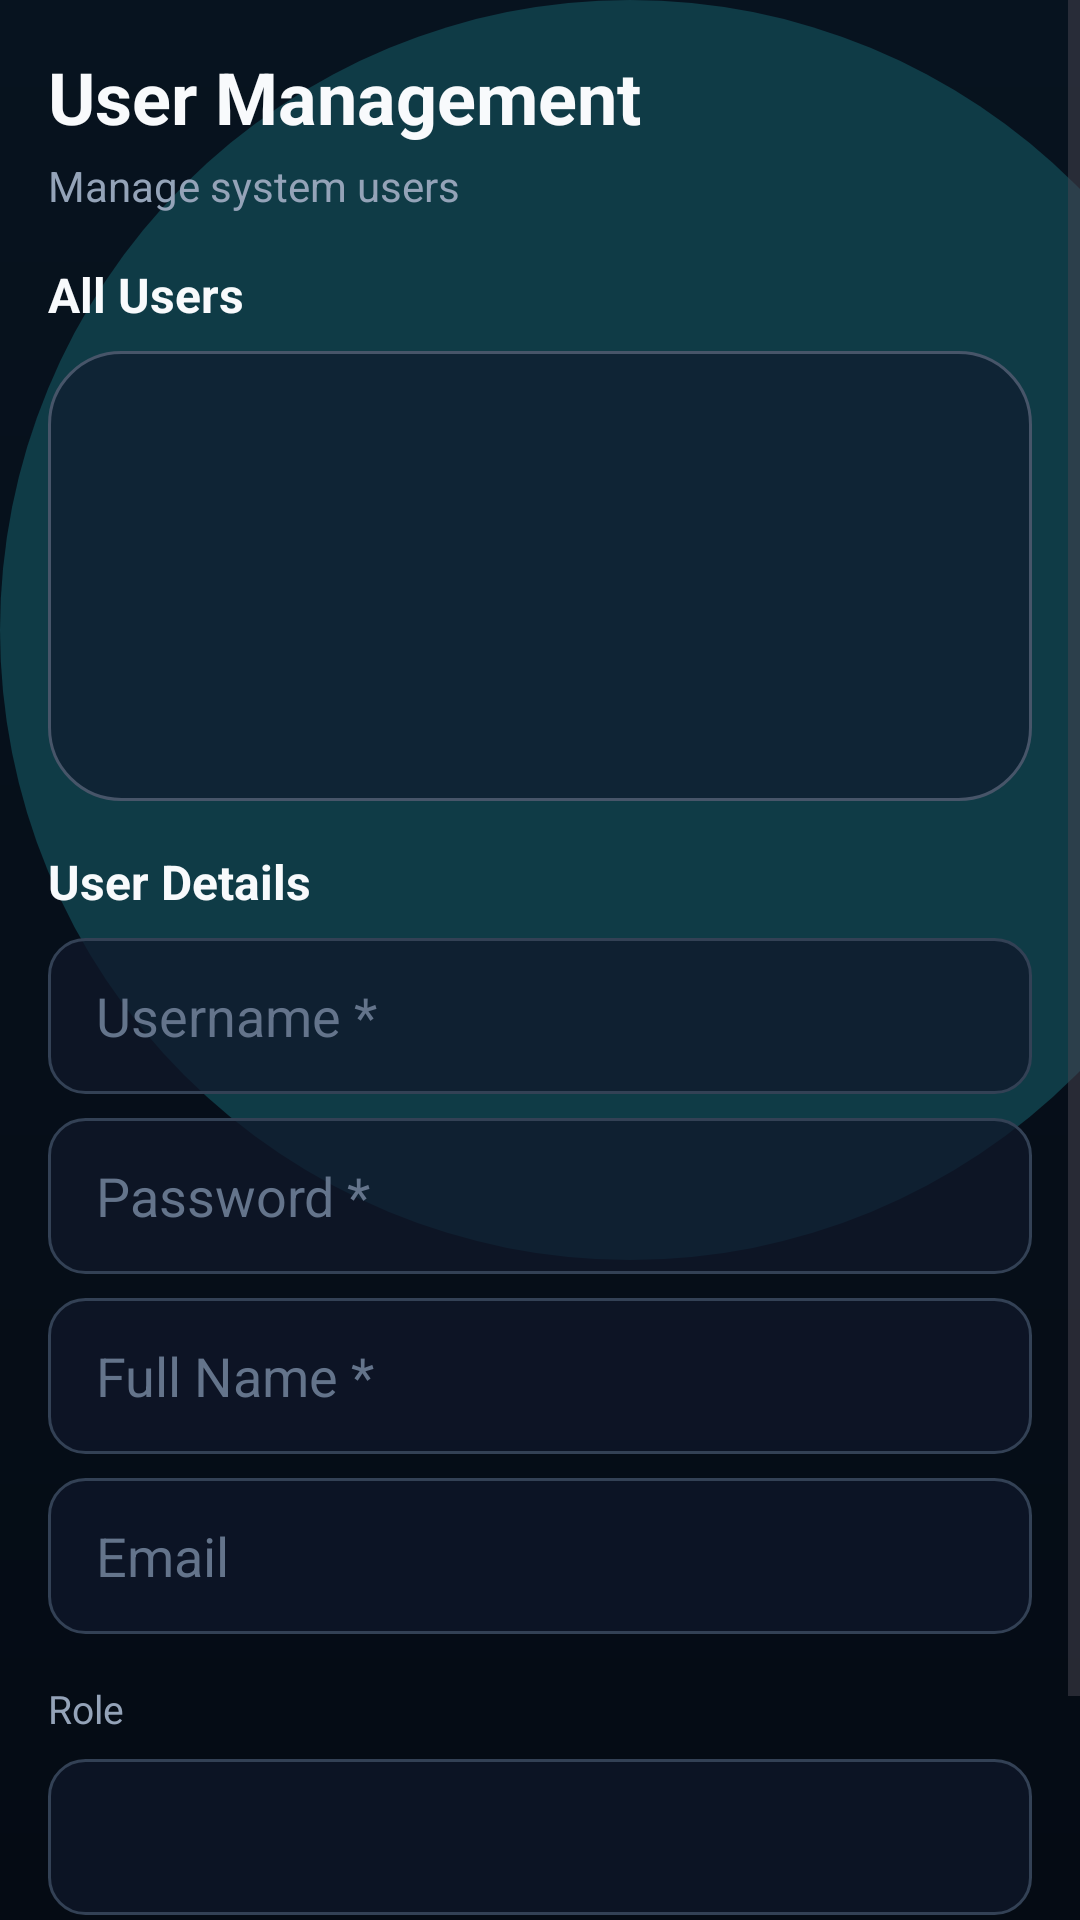

Reconstruct the res/layout file that produces this screen, plus the resources it refers to.
<!-- AndroidManifest.xml: application theme Theme.GroupAssigment -->
<!-- res/layout/activity_user_management.xml -->
<?xml version="1.0" encoding="utf-8"?>

<ScrollView xmlns:android="http://schemas.android.com/apk/res/android"
    android:layout_width="match_parent"
    android:layout_height="match_parent"
    android:background="@drawable/bg_auth_gradient"
    android:fillViewport="true">

    <LinearLayout
        android:layout_width="match_parent"
        android:layout_height="wrap_content"
        android:orientation="vertical"
        android:padding="16dp">

        <TextView
            android:id="@+id/tvTitle"
            android:layout_width="wrap_content"
            android:layout_height="wrap_content"
            android:text="User Management"
            android:textColor="@color/text_primary"
            android:textSize="24sp"
            android:textStyle="bold" />

        <TextView
            android:layout_width="wrap_content"
            android:layout_height="wrap_content"
            android:layout_marginTop="4dp"
            android:text="Manage system users"
            android:textColor="@color/text_secondary"
            android:textSize="14sp" />

        
        <TextView
            android:layout_width="wrap_content"
            android:layout_height="wrap_content"
            android:layout_marginTop="16dp"
            android:text="All Users"
            android:textColor="@color/text_primary"
            android:textSize="16sp"
            android:textStyle="bold" />

        <ListView
            android:id="@+id/lvUsers"
            android:layout_width="match_parent"
            android:layout_height="150dp"
            android:layout_marginTop="8dp"
            android:background="@drawable/bg_glass_card"
            android:padding="8dp" />

        
        <TextView
            android:layout_width="wrap_content"
            android:layout_height="wrap_content"
            android:layout_marginTop="16dp"
            android:text="User Details"
            android:textColor="@color/text_primary"
            android:textSize="16sp"
            android:textStyle="bold" />

        <EditText
            android:id="@+id/etUsername"
            android:layout_width="match_parent"
            android:layout_height="52dp"
            android:layout_marginTop="8dp"
            android:background="@drawable/bg_input_dark"
            android:hint="Username *"
            android:inputType="text"
            android:paddingLeft="16dp"
            android:paddingRight="16dp"
            android:textColor="@color/text_primary"
            android:textColorHint="@color/text_muted" />

        <EditText
            android:id="@+id/etPassword"
            android:layout_width="match_parent"
            android:layout_height="52dp"
            android:layout_marginTop="8dp"
            android:background="@drawable/bg_input_dark"
            android:hint="Password *"
            android:inputType="textPassword"
            android:paddingLeft="16dp"
            android:paddingRight="16dp"
            android:textColor="@color/text_primary"
            android:textColorHint="@color/text_muted" />

        <EditText
            android:id="@+id/etFullName"
            android:layout_width="match_parent"
            android:layout_height="52dp"
            android:layout_marginTop="8dp"
            android:background="@drawable/bg_input_dark"
            android:hint="Full Name *"
            android:inputType="textPersonName"
            android:paddingLeft="16dp"
            android:paddingRight="16dp"
            android:textColor="@color/text_primary"
            android:textColorHint="@color/text_muted" />

        <EditText
            android:id="@+id/etEmail"
            android:layout_width="match_parent"
            android:layout_height="52dp"
            android:layout_marginTop="8dp"
            android:background="@drawable/bg_input_dark"
            android:hint="Email"
            android:inputType="textEmailAddress"
            android:paddingLeft="16dp"
            android:paddingRight="16dp"
            android:textColor="@color/text_primary"
            android:textColorHint="@color/text_muted" />

        <TextView
            android:layout_width="wrap_content"
            android:layout_height="wrap_content"
            android:layout_marginTop="16dp"
            android:text="Role"
            android:textColor="@color/text_secondary"
            android:textSize="13sp" />

        <Spinner
            android:id="@+id/spRole"
            android:layout_width="match_parent"
            android:layout_height="52dp"
            android:layout_marginTop="8dp"
            android:background="@drawable/bg_input_dark"
            android:padding="12dp" />

        <LinearLayout
            android:layout_width="match_parent"
            android:layout_height="wrap_content"
            android:layout_marginTop="16dp"
            android:orientation="horizontal">

            <Button
                android:id="@+id/btnSave"
                android:layout_width="0dp"
                android:layout_height="54dp"
                android:layout_marginEnd="4dp"
                android:layout_weight="1"
                android:background="@drawable/bg_button_cyan"
                android:text="Create User"
                android:textAllCaps="false"
                android:textColor="@color/cyan_dark_text"
                android:textStyle="bold" />

            <Button
                android:id="@+id/btnClear"
                android:layout_width="0dp"
                android:layout_height="54dp"
                android:layout_marginStart="4dp"
                android:layout_weight="1"
                android:background="@drawable/bg_button_secondary"
                android:text="Clear"
                android:textAllCaps="false"
                android:textColor="@color/text_primary"
                android:textStyle="bold" />
        </LinearLayout>

        <Button
            android:id="@+id/btnDelete"
            android:layout_width="match_parent"
            android:layout_height="54dp"
            android:layout_marginTop="8dp"
            android:background="@drawable/bg_button_primary"
            android:text="Delete User"
            android:textAllCaps="false"
            android:textColor="@color/white"
            android:textStyle="bold"
            android:visibility="gone" />

    </LinearLayout>
</ScrollView>
<!-- resources referenced by this layout -->
<resources>
  <color name="cyan_dark_text">#082F49</color>
  <color name="text_muted">#64748B</color>
  <color name="text_primary">#F8FAFC</color>
  <color name="text_secondary">#94A3B8</color>
  <color name="white">#FFFFFF</color>
  <!-- drawable bg_auth_gradient (drawable) -->
  <?xml version="1.0" encoding="utf-8"?>
  <layer-list xmlns:android="http://schemas.android.com/apk/res/android">
  
      <item>
          <shape android:shape="rectangle">
              <gradient
                  android:angle="270"
                  android:endColor="@color/bg_dark"
                  android:startColor="@color/bg_dark_top"
                  android:type="linear" />
          </shape>
      </item>
  
      <item
          android:width="420dp"
          android:height="420dp"
          android:gravity="top|left">
          <shape android:shape="oval">
              <solid android:color="@color/bg_teal_glow" />
          </shape>
      </item>
  
  </layer-list>
  <!-- drawable bg_button_cyan (drawable) -->
  <?xml version="1.0" encoding="utf-8"?>
  <selector xmlns:android="http://schemas.android.com/apk/res/android">
      <item android:state_pressed="true">
          <shape android:shape="rectangle">
              <solid android:color="@color/cyan_light" />
              <corners android:radius="12dp" />
          </shape>
      </item>
  
      <item>
          <shape android:shape="rectangle">
              <solid android:color="@color/cyan_primary" />
              <corners android:radius="12dp" />
          </shape>
      </item>
  </selector>
  <!-- drawable bg_button_secondary (drawable) -->
  <?xml version="1.0" encoding="utf-8"?>
  <shape xmlns:android="http://schemas.android.com/apk/res/android">
      <solid android:color="@color/bg_card_border" />
      <corners android:radius="10dp" />
  </shape>
  <!-- drawable bg_glass_card (drawable) -->
  <?xml version="1.0" encoding="utf-8"?>
  <shape xmlns:android="http://schemas.android.com/apk/res/android">
      <solid android:color="@color/bg_card_glass" />
      <corners android:radius="24dp" />
      <stroke
          android:width="1dp"
          android:color="@color/border_dark_light" />
  </shape>
  <!-- drawable bg_input_dark (drawable) -->
  <?xml version="1.0" encoding="utf-8"?>
  <selector xmlns:android="http://schemas.android.com/apk/res/android">
      <item android:state_focused="true">
          <shape android:shape="rectangle">
              <solid android:color="@color/bg_input" />
              <corners android:radius="12dp" />
              <stroke
                  android:width="1.5dp"
                  android:color="@color/cyan_primary" />
          </shape>
      </item>
  
      <item>
          <shape android:shape="rectangle">
              <solid android:color="@color/bg_input" />
              <corners android:radius="12dp" />
              <stroke
                  android:width="1dp"
                  android:color="@color/border_dark" />
          </shape>
      </item>
  </selector>
  <style name="Theme.GroupAssigment" parent="Base.Theme.GroupAssigment" />
  <color name="bg_dark">#050B14</color>
  <color name="bg_dark_top">#07131F</color>
  <color name="bg_teal_glow">#0F3B46</color>
  <color name="cyan_light">#67E8F9</color>
  <color name="cyan_primary">#22D3EE</color>
  <color name="bg_card_border">#374151</color>
  <color name="bg_card_glass">#9E0F172A</color>
  <color name="border_dark_light">#475569</color>
  <color name="bg_input">#BF0F172A</color>
  <color name="border_dark">#334155</color>
  <style name="Base.Theme.GroupAssigment" parent="Theme.Material3.DayNight.NoActionBar">
          
          
      </style>
</resources>
